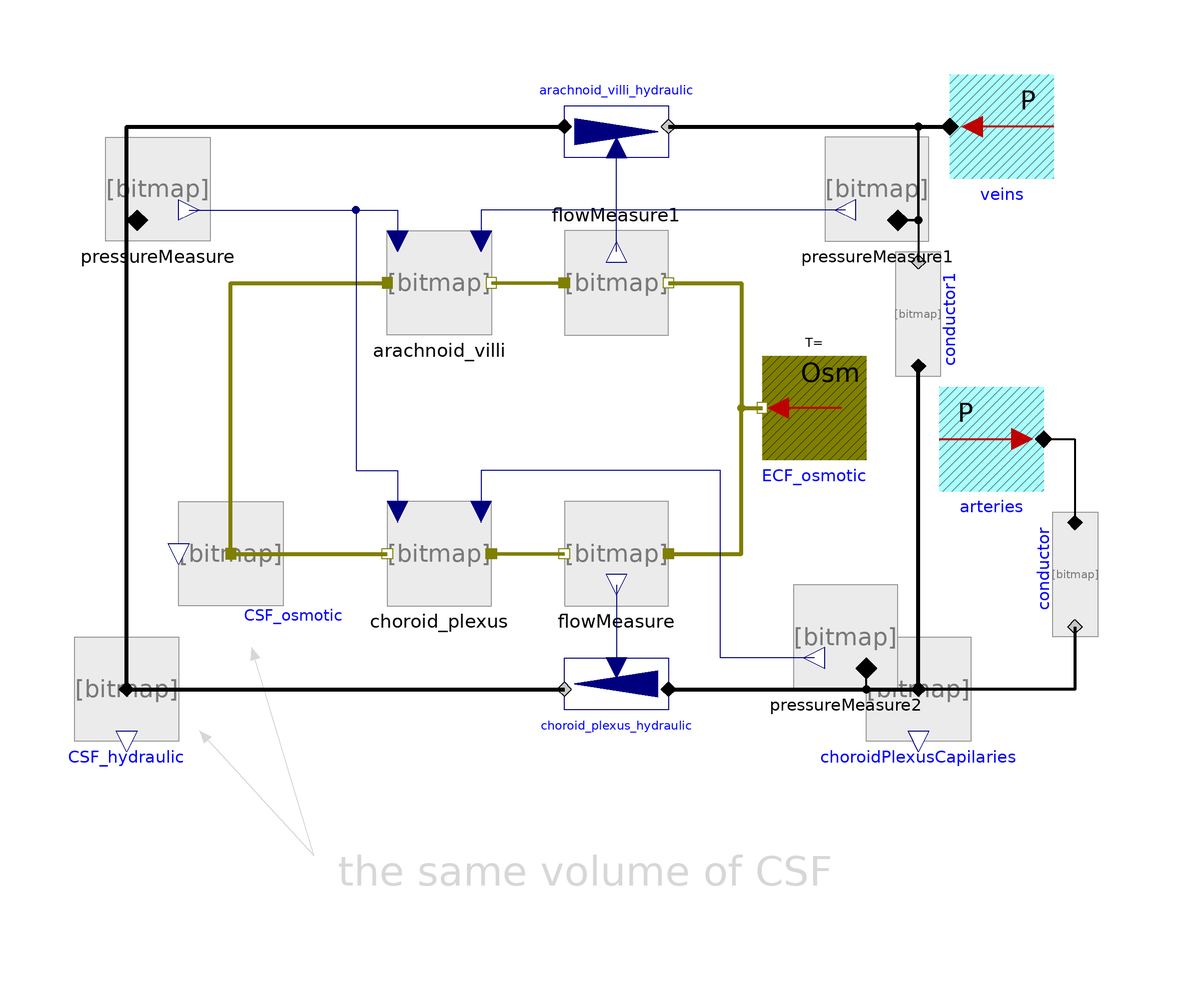

This picture is the connection diagram that the Modelica source below describes through its graphical annotations.

model CerebrospinalFluid
      extends Modelica.Icons.Example;

        Components.OsmoticCell CSF_osmotic(volume_start(displayUnit="ml")=
            0.00015, ImpermeableSolutes=0.286*0.15) "cerebro-spinal fluid"
          annotation (Placement(transformation(extent={{-76,-6},{-56,14}})));
        Components.Membrane choroid_plexus(useHydraulicPressureInputs=true, cond(
              displayUnit="ml/(mmHg.day)") = 1.9966916949595e-12)
          "choroid plexus"
          annotation (Placement(transformation(extent={{-16,-6},{-36,14}})));
        Hydraulic.Components.ElasticVessel CSF_hydraulic(
          volume_start=0.00015,
          ZeroPressureVolume=0.000145,
          Compliance=2.250184727537e-09) "cerebro-spinal fluid"
          annotation (Placement(transformation(extent={{-96,-32},{-76,-12}})));
        Hydraulic.Components.Pump choroid_plexus_hydraulic(useSolutionFlowInput=
              true) annotation (Placement(transformation(
              extent={{-10,10},{10,-10}},
              rotation=180,
              origin={8,-22})));
        Sensors.FlowMeasure flowMeasure annotation (Placement(transformation(
              extent={{-10,10},{10,-10}},
              rotation=180,
              origin={8,4})));
        Hydraulic.Sensors.PressureMeasure pressureMeasure
          annotation (Placement(transformation(extent={{-90,64},{-70,84}})));
        Sources.UnlimitedSolution ECF_osmotic(Osm=285)
          "extracellular (extracerebrospinal) fluid osmolarity" annotation (
            Placement(transformation(
              extent={{-10,-10},{10,10}},
              rotation=180,
              origin={46,32})));
        Hydraulic.Sources.UnlimitedVolume veins(P=0) annotation (Placement(
              transformation(
              extent={{-10,-10},{10,10}},
              rotation=180,
              origin={82,86})));
        Components.Membrane arachnoid_villi(useHydraulicPressureInputs=true, cond(
              displayUnit="ml/(mmHg.day)") = 1.1285648710641e-11)
          "choroid plexus"
          annotation (Placement(transformation(extent={{-36,46},{-16,66}})));
        Hydraulic.Components.Pump arachnoid_villi_hydraulic(useSolutionFlowInput=
              true)
          annotation (Placement(transformation(extent={{-2,96},{18,76}})));
        Sensors.FlowMeasure flowMeasure1
          annotation (Placement(transformation(extent={{-2,66},{18,46}})));
        Hydraulic.Sources.UnlimitedVolume arteries(P=12665.626804425) annotation (
           Placement(transformation(
              extent={{10,-10},{-10,10}},
              rotation=180,
              origin={80,26})));
        Hydraulic.Components.Conductor conductor(Conductance(displayUnit=
                "ml/(mmHg.min)") = 3.7503078792283e-11)
                                                       annotation (Placement(
              transformation(
              extent={{-10,-10},{10,10}},
              rotation=270,
              origin={96,0})));
        Hydraulic.Components.ElasticVessel choroidPlexusCapilaries(volume_start=
              1.4e-05, Compliance=3.7503078792283e-09)
          annotation (Placement(transformation(extent={{56,-32},{76,-12}})));
        Hydraulic.Components.Conductor conductor1(Conductance=8.750718384866e-11)
          annotation (Placement(transformation(
              extent={{-10,-10},{10,10}},
              rotation=90,
              origin={66,50})));
        Hydraulic.Sensors.PressureMeasure pressureMeasure1
          annotation (Placement(transformation(extent={{68,64},{48,84}})));
        Hydraulic.Sensors.PressureMeasure pressureMeasure2
          annotation (Placement(transformation(extent={{62,-22},{42,-2}})));
      equation
        connect(flowMeasure.actualFlow, choroid_plexus_hydraulic.solutionFlow)
          annotation (Line(
            points={{8,-2},{8,-18}},
            color={0,0,127},
            smooth=Smooth.None));
        connect(CSF_hydraulic.q_in, pressureMeasure.q_in) annotation (Line(
            points={{-86,-22},{-86,68},{-84,68}},
            color={0,0,0},
            thickness=1,
            smooth=Smooth.None));
        connect(CSF_hydraulic.q_in, choroid_plexus_hydraulic.q_out) annotation (
            Line(
            points={{-86,-22},{-2,-22}},
            color={0,0,0},
            thickness=1,
            smooth=Smooth.None));
        connect(flowMeasure.q_in, ECF_osmotic.port) annotation (Line(
            points={{18,4},{32,4},{32,32},{36,32}},
            color={127,127,0},
            thickness=1,
            smooth=Smooth.None));
        connect(CSF_osmotic.q_in, arachnoid_villi.q_in) annotation (Line(
            points={{-66,4},{-66,56},{-36,56}},
            color={127,127,0},
            thickness=1,
            smooth=Smooth.None));
        connect(CSF_hydraulic.q_in, arachnoid_villi_hydraulic.q_in) annotation (
            Line(
            points={{-86,-22},{-86,86},{-2,86}},
            color={0,0,0},
            thickness=1,
            smooth=Smooth.None));
        connect(arachnoid_villi_hydraulic.q_out, veins.y) annotation (Line(
            points={{18,86},{72,86}},
            color={0,0,0},
            thickness=1,
            smooth=Smooth.None));
        connect(pressureMeasure.actualPressure, arachnoid_villi.hydraulicPressureIn)
          annotation (Line(
            points={{-74,70},{-34,70},{-34,64}},
            color={0,0,127},
            smooth=Smooth.None));
        connect(arachnoid_villi.q_out, flowMeasure1.q_in) annotation (Line(
            points={{-16,56},{-2,56}},
            color={127,127,0},
            thickness=1,
            smooth=Smooth.None));
        connect(flowMeasure1.q_out, ECF_osmotic.port) annotation (Line(
            points={{18,56},{32,56},{32,32},{36,32}},
            color={127,127,0},
            thickness=1,
            smooth=Smooth.None));
        connect(flowMeasure1.actualFlow, arachnoid_villi_hydraulic.solutionFlow)
          annotation (Line(
            points={{8,62},{8,82}},
            color={0,0,127},
            smooth=Smooth.None));
        connect(conductor.q_out, choroidPlexusCapilaries.q_in) annotation (Line(
            points={{96,-10},{96,-22},{66,-22}},
            color={0,0,0},
            thickness=1,
            smooth=Smooth.None));
        connect(choroidPlexusCapilaries.q_in, conductor1.q_in) annotation (Line(
            points={{66,-22},{66,40}},
            color={0,0,0},
            thickness=1,
            smooth=Smooth.None));
        connect(veins.y, conductor1.q_out) annotation (Line(
            points={{72,86},{66,86},{66,60}},
            color={0,0,0},
            thickness=1,
            smooth=Smooth.None));
        connect(arteries.y, conductor.q_in) annotation (Line(
            points={{90,26},{96,26},{96,10}},
            color={0,0,0},
            thickness=1,
            smooth=Smooth.None));
        connect(choroid_plexus_hydraulic.q_in, choroidPlexusCapilaries.q_in)
          annotation (Line(
            points={{18,-22},{66,-22}},
            color={0,0,0},
            thickness=1,
            smooth=Smooth.None));
        connect(pressureMeasure1.q_in, veins.y) annotation (Line(
            points={{62,68},{66,68},{66,86},{72,86}},
            color={0,0,0},
            thickness=1,
            smooth=Smooth.None));
        connect(pressureMeasure1.actualPressure, arachnoid_villi.hydraulicPressureOut)
          annotation (Line(
            points={{52,70},{-18,70},{-18,64}},
            color={0,0,127},
            smooth=Smooth.None));
        connect(choroidPlexusCapilaries.q_in, pressureMeasure2.q_in) annotation (
            Line(
            points={{66,-22},{56,-22},{56,-18}},
            color={0,0,0},
            thickness=1,
            smooth=Smooth.None));
        connect(CSF_osmotic.q_in, choroid_plexus.q_out) annotation (Line(
            points={{-66,4},{-36,4}},
            color={127,127,0},
            thickness=1,
            smooth=Smooth.None));
        connect(choroid_plexus.q_in, flowMeasure.q_out) annotation (Line(
            points={{-16,4},{-2,4}},
            color={127,127,0},
            thickness=1,
            smooth=Smooth.None));
        connect(pressureMeasure.actualPressure, choroid_plexus.hydraulicPressureOut)
          annotation (Line(
            points={{-74,70},{-42,70},{-42,20},{-34,20},{-34,12}},
            color={0,0,127},
            smooth=Smooth.None));
        connect(pressureMeasure2.actualPressure, choroid_plexus.hydraulicPressureIn)
          annotation (Line(
            points={{46,-16},{28,-16},{28,20},{-18,20},{-18,12}},
            color={0,0,127},
            smooth=Smooth.None));
        annotation (Diagram(coordinateSystem(preserveAspectRatio=false, extent={{-100,
                  -100},{100,100}}),      graphics={
              Text(
                extent={{-46,-64},{50,-50}},
                lineColor={215,215,215},
                textString="the same volume of CSF"),
              Line(
                points={{-50,-54},{-62,-14}},
                color={215,215,215},
                smooth=Smooth.None,
                arrow={Arrow.None,Arrow.Filled}),
              Line(
                points={{-50,-54},{-72,-30}},
                color={215,215,215},
                smooth=Smooth.None,
                arrow={Arrow.None,Arrow.Filled})}),
          experiment(StopTime=86400),
          Documentation(revisions=
                          "<html>
<p><i>2013</i></p>
<p>Marek Matejak, Charles University, Prague, Czech Republic </p>
</html>",   info="<html>
<p>Parameters are only manually estimated to reach steady state at 150ml CSF with CSF production and rebsorbtion 550ml/day and osmolarity 285 mosm/l.</p>
<p><br>[1] Dee Unglaub Silverthorn: Human Physiology</p>
<p>The cerebrospinal fluid (CSF) circulation: blood capilaries -&GT; choriod plexus of third and fourth ventricle -&GT; arachnoid villi -&GT; blood in venous sinus.</p>
<p><br><font style=\"color: #222222; \">[2] Hochwald, G. M., Wald, A., DiMattio, J., &AMP; Malhan, C. (1974). The effects of serum osmolarity on cerebrospinal fluid volume flow.&nbsp;<i>Life sciences</i>,&nbsp;<i>15</i>(7), 1309-1316.</font></p>
<p><br><font style=\"color: #2e2e2e; \">The effects of changes in serum osmolarity on cerebrospinal fluid (CSF) formation were studied in cats. CSF production rates were measured by ventriculocisternal perfusion both before and after intravenous infusion of glucose solutions.</font></p>
<p><font style=\"color: #2e2e2e; \">Infusion of glucose, hyperosmolar with respect to serum, increased serum osmolarity and caused a decrease in CSF formation rate; conversely, infusion of hypoosmolar solutions lowered serum osmolarity and increased CSF formation. CSF production and serum osmolarity were found to be linearly related. A 1&percnt; serum osmolarity change resulted in a 6.7&percnt; change in CSF formation. CSF formation increased by 130&percnt; with a serum osmolarity of 265 m0sm/1 and was undetectable with serum of 380 m0sm/1.</font></p>
<p><br><font style=\"color: #2e2e2e; \">[3] https://en.wikipedia.org/wiki/Cerebrospinal_fluid</font></p>
<p>The brain produces roughly 500 mL of cerebrospinal fluid per day. This fluid is constantly reabsorbed, so that only 100-160 mL is present at any one time.&nbsp;<a href=\"https://en.wikipedia.org/wiki/Ependymal_cells\">Ependymal cells</a>&nbsp;of the&nbsp;<a href=\"https://en.wikipedia.org/wiki/Choroid_plexus\">choroid plexus</a>&nbsp;produce more than two thirds of CSF. The&nbsp;<a href=\"https://en.wikipedia.org/wiki/Choroid_plexus\">choroid plexus</a>&nbsp;is a&nbsp;<a href=\"https://en.wikipedia.org/wiki/Venous_plexus\">venous plexus</a>&nbsp;contained within the&nbsp;<a href=\"https://en.wikipedia.org/wiki/Ventricular_system\">four ventricles</a>&nbsp;of the brain, hollow structures inside the brain filled with CSF. The remainder of the CSF is produced by the surfaces of the ventricles and by the lining surrounding the&nbsp;<a href=\"https://en.wikipedia.org/wiki/Subarachnoid_space\">subarachnoid space</a>.&nbsp;</p>
<p>Ependymal cells actively secrete sodium into the lateral ventricles. This creates&nbsp;<a href=\"https://en.wikipedia.org/wiki/Osmotic_pressure\">osmotic pressure</a>&nbsp;and draws water into the CSF space. Chloride, with a negative charge, maintains&nbsp;<a href=\"https://en.wikipedia.org/w/index.php?title=Electroneutrality&action=edit&redlink=1\">electroneutrality</a>&nbsp;and moves with the positively-charged sodium. As a result, CSF contains a higher concentration of sodium and chloride than blood plasma, but less potassium, calcium and glucose and protein.&nbsp;</p>
</html>"));
      end CerebrospinalFluid;